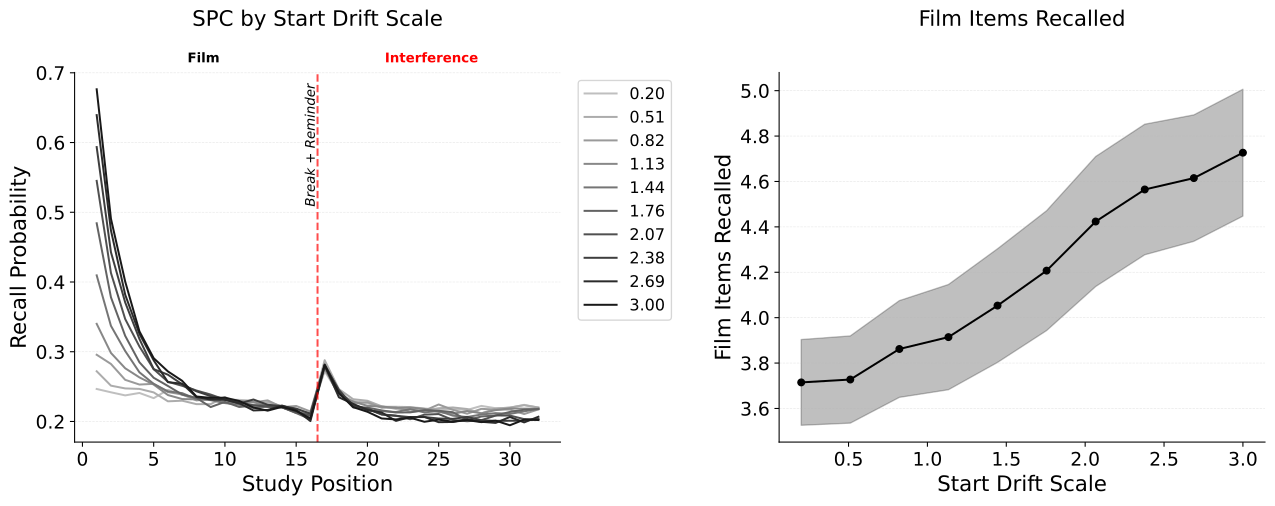

The file beside this chart, header and first rows:
value, mean, ci_lower, ci_upper
0.2, 3.715, 3.526, 3.904
0.5111, 3.727, 3.535, 3.92
0.8222, 3.862, 3.649, 4.075
1.133, 3.914, 3.683, 4.146
1.444, 4.053, 3.803, 4.303
1.756, 4.207, 3.943, 4.471
2.067, 4.423, 4.137, 4.71
2.378, 4.565, 4.277, 4.852
2.689, 4.615, 4.336, 4.893
3.0, 4.727, 4.447, 5.006
